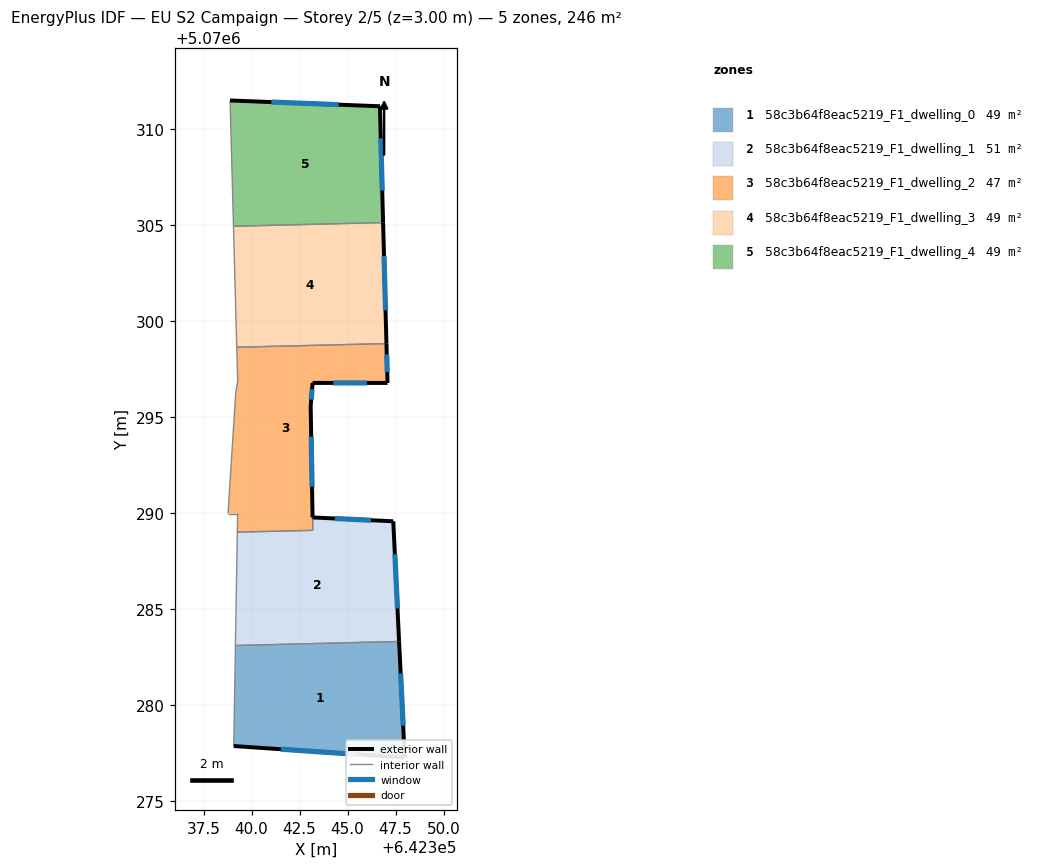
=== STOREY PLAN SPEC (per zone: floor XY polygon, exterior-wall plan segments, windows/doors) ===
zone 1: 58c3b64f8eac5219_F1_dwelling_0  (49.2 m²)
  floor: (642347.68, 5070283.33) (642347.97, 5070277.28) (642339.07, 5070277.89) (642339.16, 5070283.12)
  exterior wall: (642347.97, 5070277.28) – (642347.68, 5070283.33)  [6.1 m]
    window: (642347.89, 5070278.95) – (642347.76, 5070281.67)  [3.7 m²]
  exterior wall: (642339.07, 5070277.89) – (642347.97, 5070277.28)  [8.9 m]
    window: (642341.52, 5070277.72) – (642345.52, 5070277.45)  [5.4 m²]
  interior walls: 2
zone 2: 58c3b64f8eac5219_F1_dwelling_1  (51.3 m²)
  floor: (642347.38, 5070289.59) (642347.68, 5070283.33) (642339.16, 5070283.12) (642339.26, 5070289.03) (642343.19, 5070289.12) (642343.18, 5070289.79)
  exterior wall: (642347.38, 5070289.59) – (642343.18, 5070289.79)  [4.2 m]
    window: (642346.22, 5070289.65) – (642344.33, 5070289.74)  [2.6 m²]
  exterior wall: (642347.68, 5070283.33) – (642347.38, 5070289.59)  [6.3 m]
    window: (642347.60, 5070285.05) – (642347.46, 5070287.87)  [3.8 m²]
  interior walls: 5
zone 3: 58c3b64f8eac5219_F1_dwelling_2  (47.0 m²)
  floor: (642347.02, 5070298.85) (642347.08, 5070296.80) (642343.18, 5070296.80) (642343.08, 5070295.60) (642343.19, 5070289.12) (642339.26, 5070289.03) (642339.27, 5070289.99) (642338.77, 5070289.99) (642339.17, 5070296.30) (642339.27, 5070296.90) (642339.23, 5070298.66)
  exterior wall: (642347.08, 5070296.80) – (642347.02, 5070298.85)  [2.1 m]
    window: (642347.06, 5070297.36) – (642347.04, 5070298.28)  [1.2 m²]
  exterior wall: (642343.18, 5070296.80) – (642347.08, 5070296.80)  [3.9 m]
    window: (642344.25, 5070296.80) – (642346.01, 5070296.80)  [2.4 m²]
  exterior wall: (642343.08, 5070295.60) – (642343.18, 5070296.80)  [1.2 m]
    window: (642343.10, 5070295.93) – (642343.15, 5070296.47)  [0.7 m²]
  exterior wall: (642343.18, 5070289.79) – (642343.08, 5070295.60)  [5.8 m]
    window: (642343.15, 5070291.39) – (642343.10, 5070294.00)  [3.5 m²]
  interior walls: 9
zone 4: 58c3b64f8eac5219_F1_dwelling_3  (49.2 m²)
  floor: (642346.85, 5070305.15) (642347.02, 5070298.85) (642339.23, 5070298.66) (642339.06, 5070304.96)
  exterior wall: (642347.02, 5070298.85) – (642346.85, 5070305.15)  [6.3 m]
    window: (642346.98, 5070300.58) – (642346.90, 5070303.41)  [3.8 m²]
  interior walls: 3
zone 5: 58c3b64f8eac5219_F1_dwelling_4  (49.2 m²)
  floor: (642346.68, 5070311.21) (642346.85, 5070305.15) (642339.06, 5070304.96) (642338.88, 5070311.51)
  exterior wall: (642346.68, 5070311.21) – (642338.88, 5070311.51)  [7.8 m]
    window: (642344.54, 5070311.29) – (642341.03, 5070311.43)  [4.7 m²]
  exterior wall: (642346.85, 5070305.15) – (642346.68, 5070311.21)  [6.1 m]
    window: (642346.80, 5070306.82) – (642346.73, 5070309.54)  [3.7 m²]
  interior walls: 2

=== DERIVED (storey summary) ===
Building: EU S2 Campaign
Storey: 2 of 5  (floor level z = 3.00 m)
Storey gross floor area: 245.8 m²
Zones on this storey: 5
  - 58c3b64f8eac5219_F1_dwelling_0: floor 49.2 m²; exterior wall 15.0 m (44.9 m²); 2 window(s) 9.1 m²; WWR 20.2%
  - 58c3b64f8eac5219_F1_dwelling_1: floor 51.3 m²; exterior wall 10.5 m (31.4 m²); 2 window(s) 6.4 m²; WWR 20.2%
  - 58c3b64f8eac5219_F1_dwelling_2: floor 47.0 m²; exterior wall 13.0 m (38.9 m²); 4 window(s) 7.9 m²; WWR 20.2%
  - 58c3b64f8eac5219_F1_dwelling_3: floor 49.2 m²; exterior wall 6.3 m (18.9 m²); 1 window(s) 3.8 m²; WWR 20.2%
  - 58c3b64f8eac5219_F1_dwelling_4: floor 49.2 m²; exterior wall 13.9 m (41.6 m²); 2 window(s) 8.4 m²; WWR 20.2%
Zone adjacency (shared interzone walls):
  - 58c3b64f8eac5219_F1_dwelling_0 ↔ 58c3b64f8eac5219_F1_dwelling_1
  - 58c3b64f8eac5219_F1_dwelling_1 ↔ 58c3b64f8eac5219_F1_dwelling_2
  - 58c3b64f8eac5219_F1_dwelling_2 ↔ 58c3b64f8eac5219_F1_dwelling_3
  - 58c3b64f8eac5219_F1_dwelling_3 ↔ 58c3b64f8eac5219_F1_dwelling_4